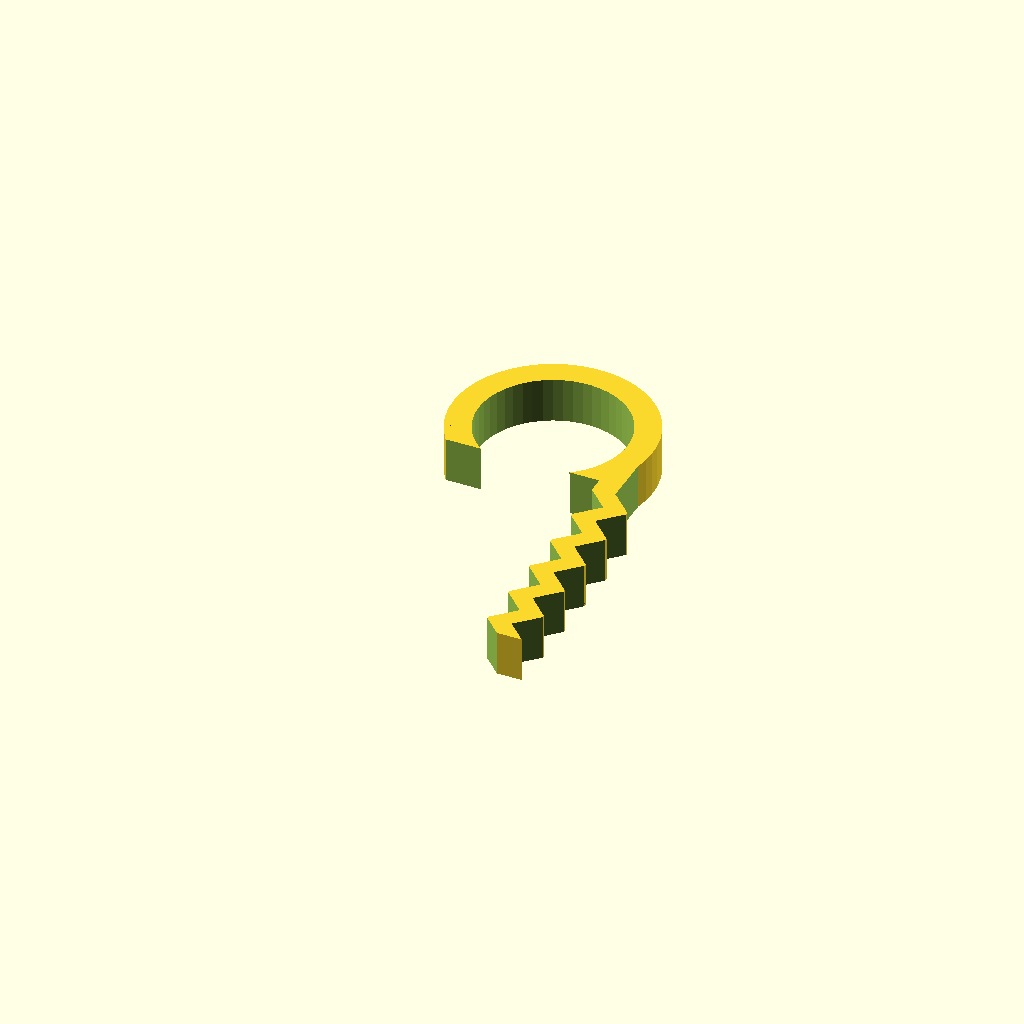
Cell 1: the model at its default parameters.
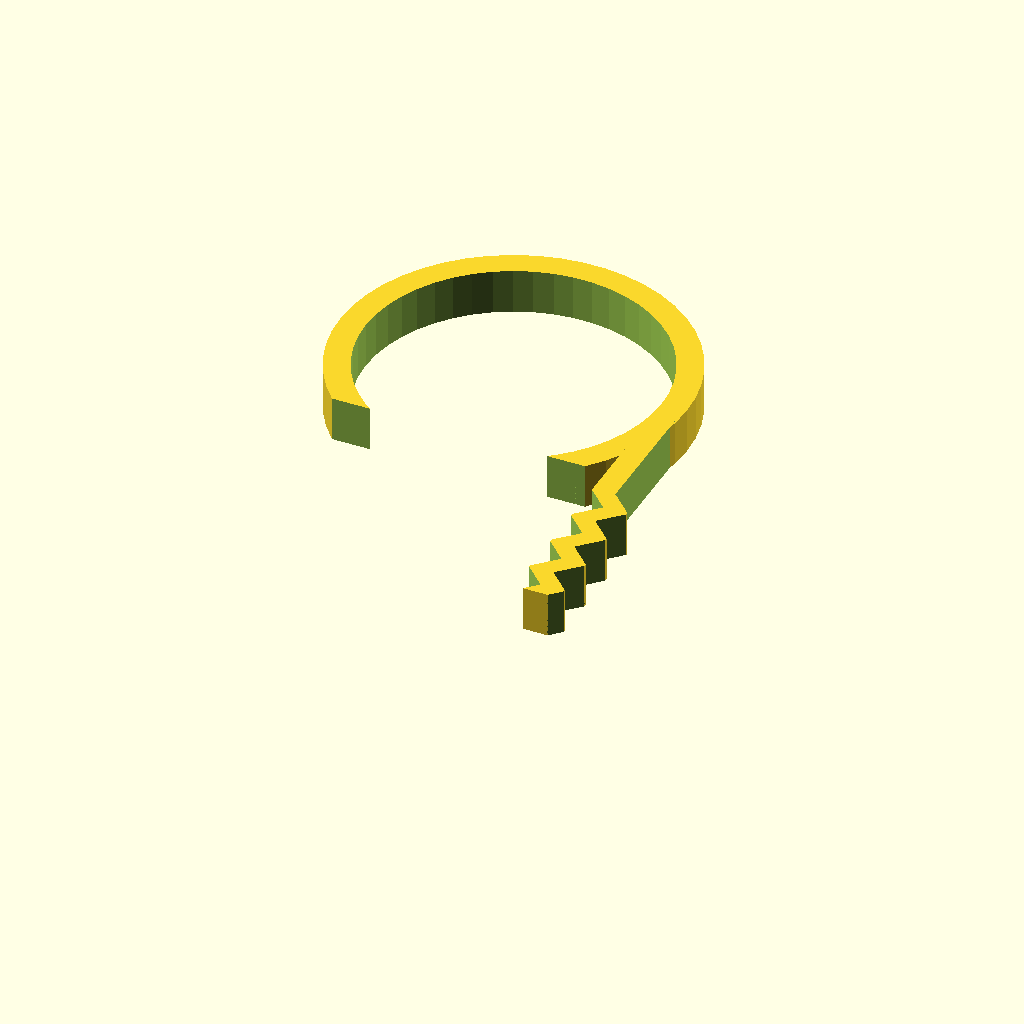
Cell 2 — root set to 14, the other parameters unchanged.
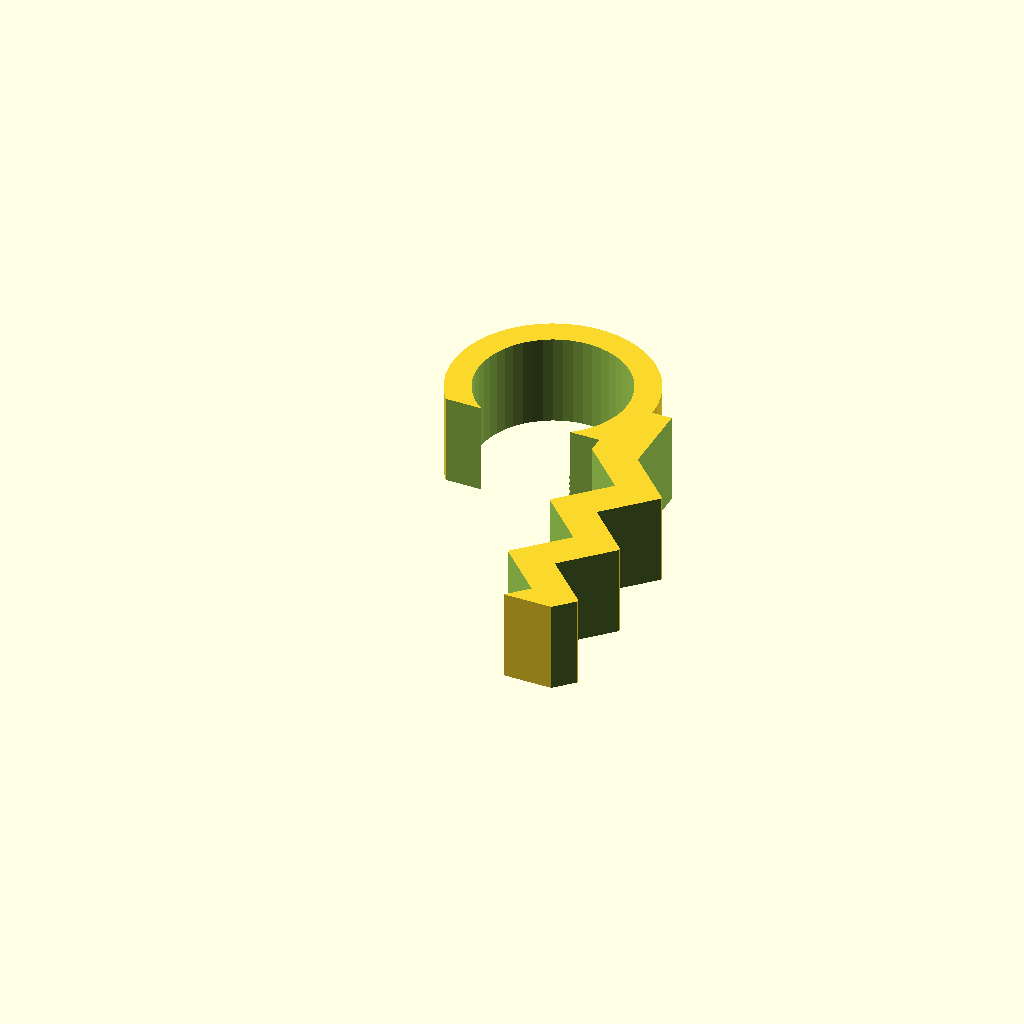
Cell 3: hole = 6 (everything else at default).
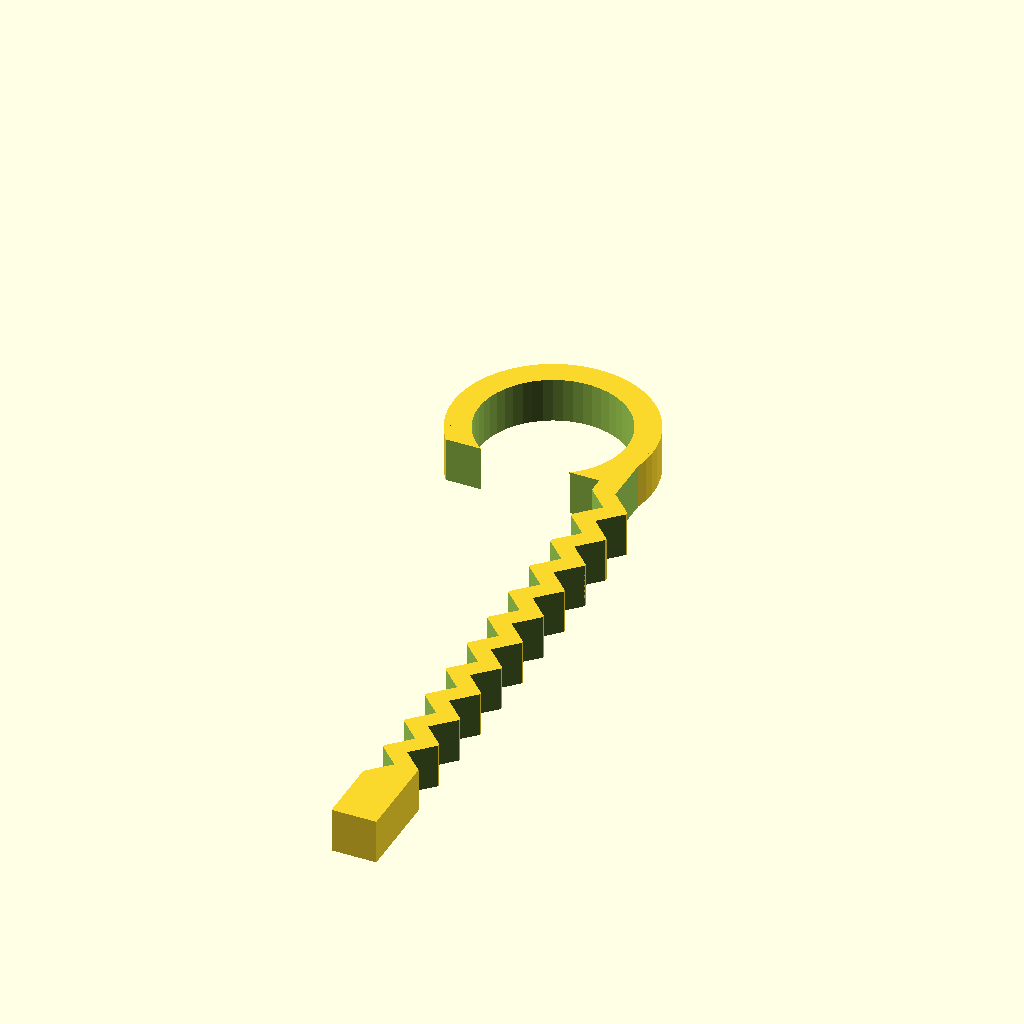
Cell 4 — deep set to 30, the other parameters unchanged.
One fixed orthographic camera (rotation 55°, 0°, 25°; colour scheme Cornfield) for every cell.
The OpenSCAD source (inputs/thingiverse/thing-1321723/files/plantclamp.scad):
$fn = 50*1;

root = 7;
hole = 3;
deep = 15;

thick = sqrt(pow(hole/2,2)+pow(hole/2,2));


difference(){

translate([-root/2,root/2,0]){
    cylinder(r=root/2+1.2,h=thick);
}

translate([-root/2,root/2,-0.01]){
    cylinder(r=root/2,h=thick+02);
}

translate([-25,-50+root/10,-0.01]){
    cube([50,50,thick+0.02]);
}

}

difference(){

    translate([0,-deep+root/2,0]){
        cube([thick,deep,thick]);
    }

    for(i=[0:10]){
        translate([8/1.4 +thick/2,0-i*thick,thick/2]){
            rotate([0,0,45]){
                cube([8,8,thick+0.02],center=true);
            }
        }
        translate([-8/1.4+thick/2,-thick/2-i*thick,thick/2]){
            rotate([0,0,45]){
                cube([8,8,thick+0.02],center=true);
            }
        }
    }
    translate([thick/2,0,-0.01]){
        cube([8,8,thick+0.02]);
    }
}
Parameter table extracted from the source (name, type, default, range or options):
root: number, default 7
hole: number, default 3
deep: number, default 15
